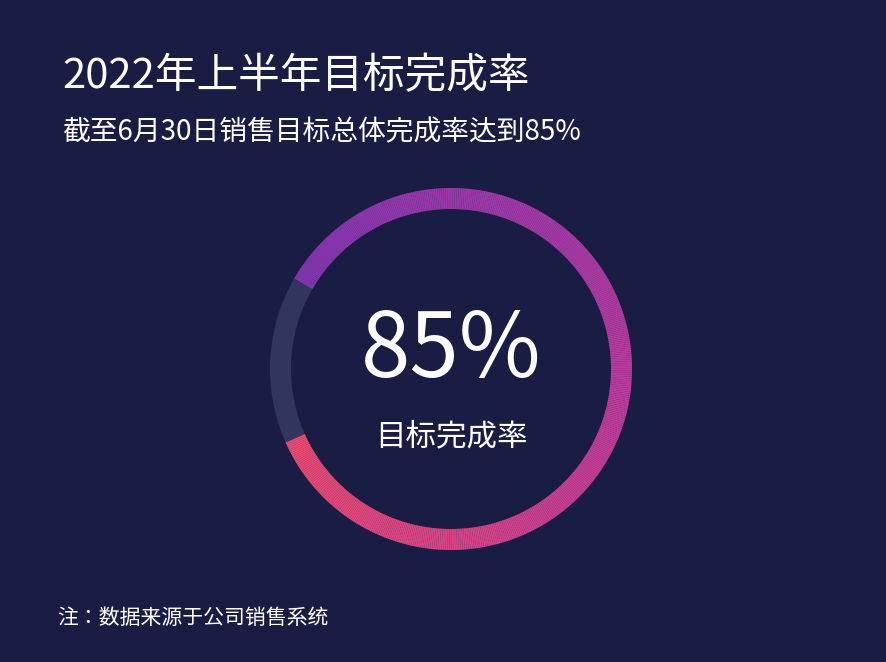

The matplotlib source for this figure:
import matplotlib.pyplot as plt
from matplotlib import font_manager
from matplotlib.patches import Wedge
import os
import numpy as np


# 数据
completion = 85
remaining = 15


# 中文字体
def find_chinese_font(bold=False):
    if os.name == "nt":
        if bold:
            fonts = [
                r"C:\Windows\Fonts\msyhbd.ttc",
                r"C:\Windows\Fonts\msyhbd.ttf",
                r"C:\Windows\Fonts\simhei.ttf"
            ]
        else:
            fonts = [
                r"C:\Windows\Fonts\msyh.ttc",
                r"C:\Windows\Fonts\msyh.ttf",
                r"C:\Windows\Fonts\simhei.ttf"
            ]

        for path in fonts:
            if os.path.exists(path):
                return font_manager.FontProperties(fname=path)

    fonts = [
        "Microsoft YaHei",
        "SimHei",
        "Noto Sans CJK SC",
        "Source Han Sans CN"
    ]

    for name in fonts:
        try:
            path = font_manager.findfont(
                font_manager.FontProperties(family=name),
                fallback_to_default=False
            )

            if os.path.exists(path):
                return font_manager.FontProperties(fname=path)

        except Exception:
            pass

    return font_manager.FontProperties()


font_normal = find_chinese_font(False)
font_bold = find_chinese_font(True)


# 画布
WIDTH = 867
HEIGHT = 643
DPI = 100

BG = "#191D43"
WHITE = "#FFFFFF"
UNFINISHED = "#30365D"

fig = plt.figure(
    figsize=(WIDTH / DPI, HEIGHT / DPI),
    dpi=DPI,
    facecolor=BG
)

ax = fig.add_axes([0, 0, 1, 1])

ax.set_xlim(0, WIDTH)
ax.set_ylim(HEIGHT, 0)

ax.set_facecolor(BG)
ax.axis("off")


# 标题
ax.text(
    52,
    67,
    "2022年上半年目标完成率",
    ha="left",
    va="center",
    color=WHITE,
    fontsize=30,
    fontproperties=font_bold
)

ax.text(
    52,
    122,
    "截至6月30日销售目标总体完成率达到85%",
    ha="left",
    va="center",
    color=WHITE,
    fontsize=20,
    fontproperties=font_normal
)


# 圆环参数
center_x = 441
center_y = 360

outer_radius = 181
inner_radius = 160


# 圆环起始位置
# 使用图像坐标：0°在右侧，角度顺时针增加
start_angle = 210

colored_angle = 360 * completion / 100
end_angle = start_angle + colored_angle


# 未完成部分
ax.add_patch(
    Wedge(
        (center_x, center_y),
        outer_radius,
        start_angle,
        start_angle + 360,
        width=outer_radius - inner_radius,
        facecolor=UNFINISHED,
        edgecolor="none"
    )
)


# 渐变颜色
start_color = np.array([
    134, 52, 180
]) / 255.0

middle_color = np.array([
    194, 58, 155
]) / 255.0

end_color = np.array([
    239, 74, 113
]) / 255.0


# 绘制85%的渐变圆环
segments = 500

angles = np.linspace(
    start_angle,
    end_angle,
    segments + 1
)

for i in range(segments):

    angle1 = angles[i]
    angle2 = angles[i + 1]

    t = i / (segments - 1)

    if t <= 0.55:
        local_t = t / 0.55

        color = (
            start_color * (1 - local_t)
            + middle_color * local_t
        )
    else:
        local_t = (t - 0.55) / 0.45

        color = (
            middle_color * (1 - local_t)
            + end_color * local_t
        )

    ax.add_patch(
        Wedge(
            (center_x, center_y),
            outer_radius,
            angle1,
            angle2,
            width=outer_radius - inner_radius,
            facecolor=color,
            edgecolor=color,
            linewidth=0
        )
    )


# 中央完成率
ax.text(
    center_x,
    342,
    "85%",
    ha="center",
    va="center",
    color=WHITE,
    fontsize=64,
    fontproperties=font_normal
)


# 中央说明
ax.text(
    center_x,
    427,
    "目标完成率",
    ha="center",
    va="center",
    color=WHITE,
    fontsize=22,
    fontproperties=font_normal
)


# 底部备注
ax.text(
    47,
    608,
    "注：数据来源于公司销售系统",
    ha="left",
    va="center",
    color=WHITE,
    fontsize=15,
    fontproperties=font_normal
)


# 保存
output_file = "p14.png"

plt.savefig(
    output_file,
    dpi=DPI,
    facecolor=BG,
    edgecolor="none",
    pad_inches=0
)

plt.show()

print("图片已生成：", output_file)
